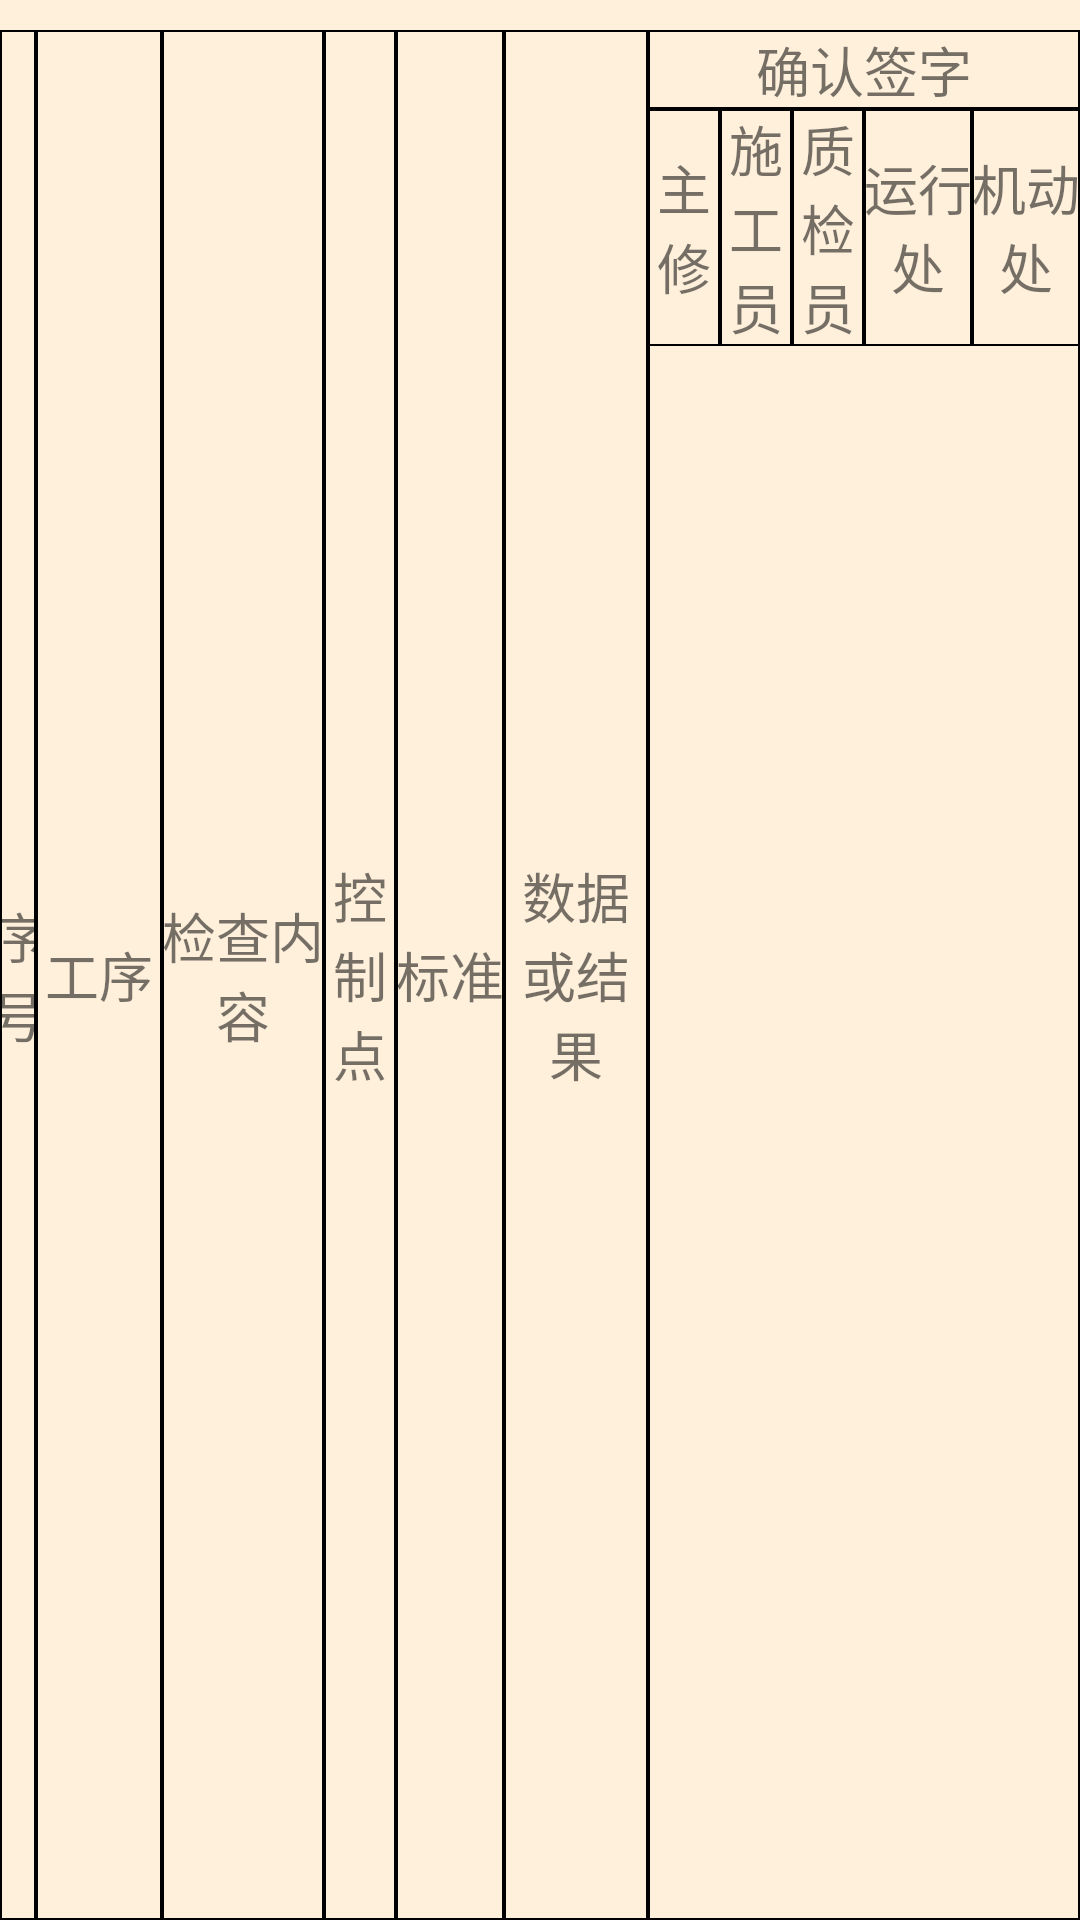

Android layout source for this screen:
<!-- AndroidManifest.xml: application theme AppTheme -->
<!-- res/layout/d_tablehead_2.xml -->
<LinearLayout
    android:layout_width="match_parent"
    android:layout_height="wrap_content"
    android:layout_marginLeft="10dp"
    android:paddingTop="10dp"
    android:layout_marginRight="10dp"
    android:orientation="horizontal"
    android:background="@color/backColor"
    xmlns:android="http://schemas.android.com/apk/res/android">


    <TextView
        android:layout_width="0dp"
        android:layout_height="match_parent"
        android:layout_weight="1"
        android:background="@drawable/shape_all"
        android:ems="1"
        android:gravity="center"
        android:text="序号"
        android:textSize="18sp" />

    <TextView
        android:layout_width="0dp"
        android:layout_height="match_parent"
        android:layout_weight="3.5"
        android:gravity="center"
        android:text="工序"
        android:textSize="18sp"
        android:background="@drawable/shape_all"
        />

    <TextView
        android:layout_width="0dp"
        android:layout_height="match_parent"
        android:layout_weight="4.5"
        android:gravity="center"
        android:text="检查内容"
        android:textSize="18sp"
        android:background="@drawable/shape_all"/>

    <TextView
        android:layout_width="0dp"
        android:layout_height="match_parent"
        android:layout_weight="2"
        android:gravity="center"
        android:text="控制点"
        android:textSize="18sp"
        android:background="@drawable/shape_all"/>

    <TextView
        android:layout_width="0dp"
        android:layout_height="match_parent"
        android:layout_weight="3"
        android:gravity="center"
        android:text="标准"
        android:textSize="18sp"
        android:background="@drawable/shape_all"/>

    <TextView
        android:layout_width="0dp"
        android:layout_height="match_parent"
        android:layout_weight="4"
        android:gravity="center"
        android:text="数据或结果"
        android:textSize="18sp"
        android:background="@drawable/shape_all"/>

    <LinearLayout
        android:layout_width="0dp"
        android:layout_height="match_parent"
        android:layout_weight="12"
        android:orientation="vertical"
        android:background="@drawable/shape_all"
        >

        <TextView
            android:layout_width="match_parent"
            android:layout_height="wrap_content"
            android:text="确认签字"
            android:textSize="18sp"
            android:gravity="center"
            android:background="@drawable/shape_all"/>
        <LinearLayout
            android:layout_width="match_parent"
            android:layout_height="wrap_content"
            android:orientation="horizontal"
            android:background="@drawable/shape_all">

            <TextView
                android:layout_width="0dp"
                android:layout_height="match_parent"
                android:text="主修"
                android:textSize="18sp"
                android:gravity="center"
                android:layout_weight="1"
                android:background="@drawable/shape_all"/>
            <TextView
                android:layout_width="0dp"
                android:layout_height="match_parent"
                android:text="施工员"
                android:textSize="18sp"
                android:gravity="center"
                android:layout_weight="1"
                android:background="@drawable/shape_all"/>
            <TextView
                android:layout_width="0dp"
                android:layout_height="match_parent"
                android:text="质检员"
                android:textSize="18sp"
                android:gravity="center"
                android:layout_weight="1"
                android:background="@drawable/shape_all"/>
            <TextView
                android:layout_width="0dp"
                android:layout_height="match_parent"
                android:text="运行处"
                android:textSize="18sp"
                android:gravity="center"
                android:layout_weight="1.5"
                android:background="@drawable/shape_all"/>
            <TextView
                android:layout_width="0dp"
                android:layout_height="match_parent"
                android:text="机动处"
                android:textSize="18sp"
                android:gravity="center"
                android:layout_weight="1.5"
                android:background="@drawable/shape_all"/>

        </LinearLayout>

    </LinearLayout>

</LinearLayout>
<!-- resources referenced by this layout -->
<resources>
  <color name="backColor">#FFF0DC</color>
  <!-- drawable shape_all (drawable-v24) -->
  <?xml version="1.0" encoding="UTF-8"?>
  <shape xmlns:android="http://schemas.android.com/apk/res/android">
      <solid android:color="#00000000"/>
      <stroke android:width="0.5dip" android:color="#000000" />
  </shape>
  <style name="AppTheme" parent="Theme.AppCompat.Light.NoActionBar">
          
          <item name="colorPrimary">@color/colorPrimary</item>
          <item name="colorPrimaryDark">@color/colorPrimaryDark</item>
          <item name="colorAccent">@color/colorAccent</item>
      </style>
  <color name="colorPrimary">#3F51B5</color>
  <color name="colorPrimaryDark">#303F9F</color>
  <color name="colorAccent">#FF4081</color>
</resources>
